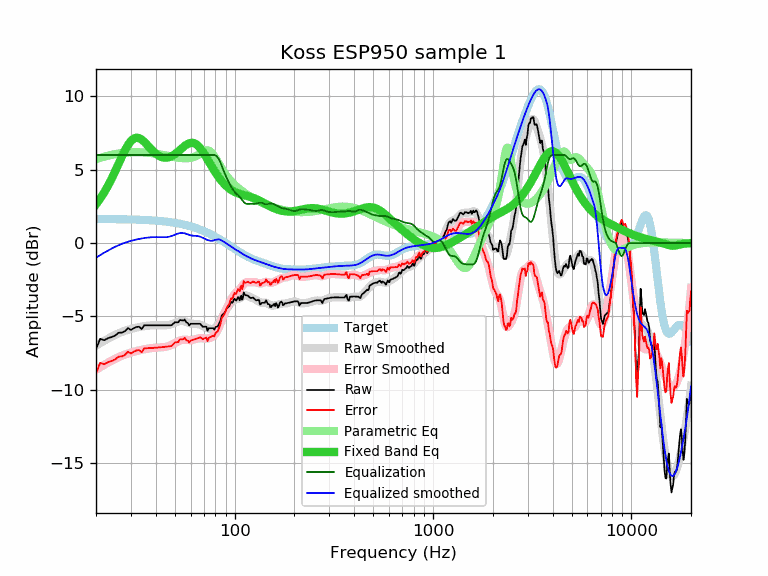

Source data for this figure (header and first rows):
frequency, raw, error, smoothed, error_smoothed, equalization, parametric_eq, equalized_raw, equalized_smoothed, target
20, -7.23, -8.87, -6.99, -8.63, 6.00, 2.64, -1.23, -0.99, 1.64
21, -6.52, -8.16, -6.82, -8.46, 6.00, 3.03, -0.52, -0.82, 1.64
22, -6.62, -8.25, -6.66, -8.29, 6.00, 3.45, -0.62, -0.66, 1.64
23, -6.48, -8.11, -6.51, -8.14, 6.00, 3.91, -0.48, -0.51, 1.63
24, -6.40, -8.03, -6.37, -8.00, 6.00, 4.40, -0.40, -0.37, 1.63
25, -6.30, -7.93, -6.25, -7.88, 6.00, 4.90, -0.30, -0.25, 1.63
26, -6.11, -7.73, -6.15, -7.77, 6.00, 5.40, -0.11, -0.15, 1.62
27, -6.10, -7.72, -6.06, -7.68, 6.00, 5.89, -0.10, -0.06, 1.62
28, -6.00, -7.62, -5.98, -7.59, 6.00, 6.32, 0.00, 0.02, 1.62
29, -5.79, -7.40, -5.91, -7.52, 6.00, 6.69, 0.21, 0.09, 1.61
30, -5.92, -7.53, -5.85, -7.46, 6.00, 6.96, 0.08, 0.15, 1.61
31, -5.80, -7.40, -5.80, -7.40, 6.00, 7.12, 0.20, 0.20, 1.60
32, -5.72, -7.31, -5.76, -7.35, 6.00, 7.18, 0.28, 0.24, 1.60
33, -5.70, -7.29, -5.72, -7.31, 6.00, 7.15, 0.30, 0.28, 1.59
34, -5.86, -7.44, -5.69, -7.27, 6.00, 7.04, 0.14, 0.31, 1.58
35, -5.60, -7.17, -5.66, -7.23, 6.00, 6.90, 0.40, 0.34, 1.58
36, -5.60, -7.17, -5.64, -7.20, 6.00, 6.73, 0.40, 0.36, 1.57
37, -5.60, -7.16, -5.62, -7.18, 6.00, 6.55, 0.40, 0.38, 1.56
38, -5.60, -7.15, -5.60, -7.15, 6.00, 6.38, 0.40, 0.40, 1.55
39, -5.60, -7.14, -5.60, -7.14, 6.00, 6.23, 0.40, 0.40, 1.54
40, -5.60, -7.13, -5.60, -7.12, 6.00, 6.10, 0.40, 0.40, 1.53
41, -5.60, -7.12, -5.60, -7.11, 6.00, 5.99, 0.40, 0.40, 1.52
42, -5.60, -7.10, -5.60, -7.11, 6.00, 5.91, 0.40, 0.40, 1.51
43, -5.60, -7.09, -5.61, -7.10, 6.00, 5.85, 0.40, 0.39, 1.49
44, -5.60, -7.08, -5.61, -7.09, 6.00, 5.82, 0.40, 0.39, 1.48
45, -5.60, -7.06, -5.60, -7.07, 6.00, 5.81, 0.40, 0.40, 1.46
46, -5.60, -7.05, -5.59, -7.04, 6.00, 5.83, 0.40, 0.41, 1.45
47, -5.60, -7.03, -5.56, -6.99, 6.00, 5.86, 0.40, 0.44, 1.43
48, -5.60, -7.01, -5.53, -6.94, 6.00, 5.91, 0.40, 0.47, 1.42
49, -5.50, -6.90, -5.48, -6.88, 6.00, 5.98, 0.50, 0.52, 1.40
50, -5.39, -6.77, -5.43, -6.81, 6.00, 6.06, 0.61, 0.57, 1.38
51, -5.40, -6.76, -5.38, -6.74, 6.00, 6.15, 0.60, 0.62, 1.36
52, -5.40, -6.74, -5.34, -6.68, 6.00, 6.24, 0.60, 0.66, 1.34
53, -5.24, -6.55, -5.32, -6.63, 6.00, 6.34, 0.76, 0.68, 1.32
54, -5.26, -6.55, -5.31, -6.60, 6.00, 6.44, 0.74, 0.69, 1.29
55, -5.28, -6.55, -5.32, -6.59, 6.00, 6.53, 0.72, 0.68, 1.27
56, -5.21, -6.45, -5.34, -6.59, 6.00, 6.62, 0.79, 0.66, 1.25
57, -5.40, -6.62, -5.37, -6.59, 6.00, 6.69, 0.60, 0.63, 1.22
58, -5.45, -6.64, -5.41, -6.61, 6.00, 6.75, 0.55, 0.59, 1.19
59, -5.61, -6.78, -5.45, -6.61, 6.00, 6.80, 0.39, 0.55, 1.17
60, -5.50, -6.64, -5.47, -6.61, 6.00, 6.82, 0.50, 0.53, 1.14
61, -5.50, -6.61, -5.49, -6.60, 6.00, 6.83, 0.50, 0.51, 1.11
62, -5.50, -6.58, -5.50, -6.58, 6.00, 6.81, 0.50, 0.50, 1.08
63, -5.50, -6.55, -5.51, -6.56, 6.00, 6.78, 0.50, 0.49, 1.05
64, -5.50, -6.52, -5.51, -6.53, 6.00, 6.73, 0.50, 0.49, 1.02
65, -5.50, -6.48, -5.52, -6.51, 6.00, 6.65, 0.50, 0.48, 0.99
66, -5.50, -6.45, -5.54, -6.49, 6.00, 6.57, 0.50, 0.46, 0.95
67, -5.50, -6.42, -5.56, -6.48, 6.00, 6.47, 0.50, 0.44, 0.92
68, -5.60, -6.48, -5.60, -6.48, 6.00, 6.36, 0.40, 0.40, 0.88
69, -5.70, -6.55, -5.64, -6.49, 6.00, 6.23, 0.30, 0.36, 0.85
70, -5.70, -6.51, -5.68, -6.50, 6.00, 6.11, 0.30, 0.32, 0.81
71, -5.70, -6.47, -5.73, -6.50, 6.00, 5.97, 0.30, 0.27, 0.78
72, -5.70, -6.44, -5.76, -6.50, 6.00, 5.84, 0.30, 0.24, 0.74
73, -5.98, -6.68, -5.80, -6.50, 6.00, 5.70, 0.02, 0.20, 0.70
74, -5.80, -6.46, -5.82, -6.48, 6.00, 5.57, 0.20, 0.18, 0.66
75, -5.80, -6.42, -5.84, -6.46, 6.00, 5.43, 0.20, 0.16, 0.62
76, -5.80, -6.38, -5.84, -6.43, 6.00, 5.30, 0.20, 0.16, 0.59
77, -5.80, -6.34, -5.84, -6.39, 6.00, 5.17, 0.20, 0.16, 0.55
78, -5.80, -6.30, -5.83, -6.33, 6.00, 5.04, 0.20, 0.17, 0.51
79, -5.90, -6.36, -5.80, -6.27, 6.00, 4.92, 0.10, 0.20, 0.47
... 553 more rows
